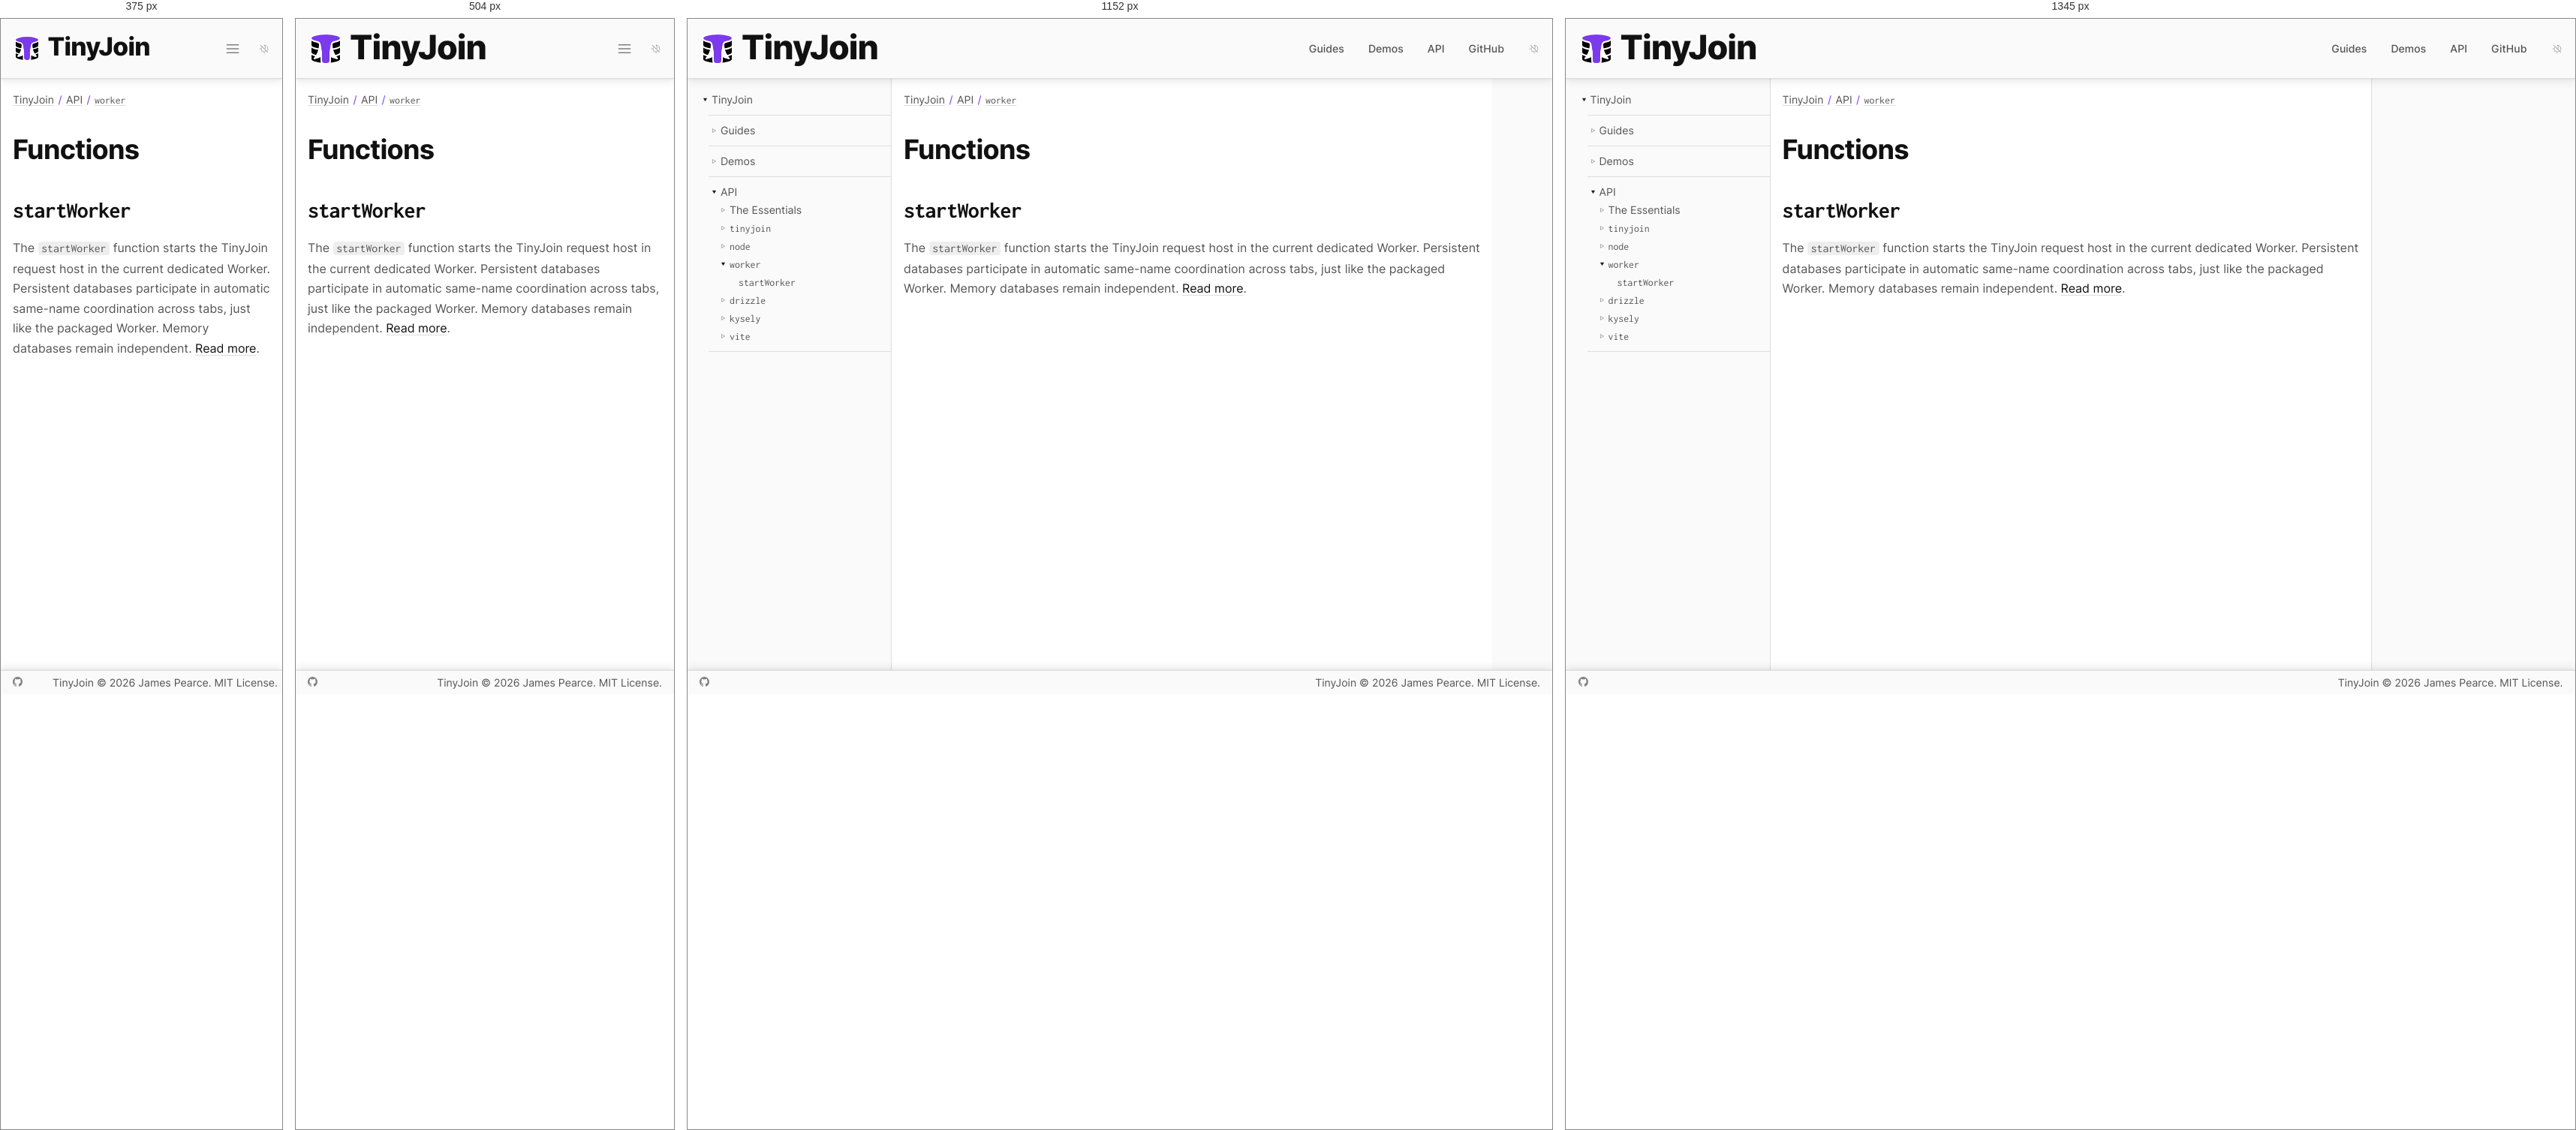
Rendered at 375 px, 504 px, 1152 px and 1345 px, left to right.

<!-- file: index.html -->
<!DOCTYPE html><html lang="en"><head><meta charset="utf-8"><meta name="viewport" content="width=device-width,initial-scale=1"><link rel="preload" as="image" href="/favicon.svg"><script async="" src="https://www.googletagmanager.com/gtag/js?id=G-40B96SPQX2"></script><link rel="dns-prefetch" href="https://www.googletagmanager.com/"><link href="https://www.googletagmanager.com/gtag/js?id=G-40B96SPQX2" rel="preload" as="script"><link rel="preload" as="font" href="/fonts/inter.woff2" type="font/woff2" crossorigin="anonymous"><link rel="preload" as="font" href="/fonts/inconsolata.woff2" type="font/woff2" crossorigin="anonymous"><title>Functions | TinyJoin</title><meta name="description" content="The smallest, fastest relational database for your web app."><meta property="og:type" content="website"><meta property="og:title" content="Functions | TinyJoin"><meta property="og:description" content="The smallest, fastest relational database for your web app."><meta property="og:url" content="https://tinyjoin.org/api/worker/functions/"><meta property="og:image" content="https://tinyjoin.org/site-card.png"><meta property="og:image:width" content="1600"><meta property="og:image:height" content="900"><meta property="og:image:alt" content="TinyJoin: The smallest, fastest relational database for your web app."><meta name="twitter:card" content="summary_large_image"><link rel="canonical" href="https://tinyjoin.org/api/worker/functions/"><link rel="icon" type="image/svg+xml" href="/favicon.svg"><link rel="stylesheet" href="/css/index.css"><script src="/js/site.js"></script></head><body><a class="skip" href="#content">Skip to content</a><header><a class="wordmark" href="/"><img src="/favicon.svg" alt="TinyJoin logo"><span>Tiny<em>Join</em></span></a><input id="menustate" type="checkbox" aria-label="Menu"><label id="hamburger" for="menustate" aria-hidden="true"></label><nav aria-label="Primary"><ul><li><a href="/guides/">Guides</a></li><li><a href="/demos/">Demos</a></li><li><a href="/api/" aria-current="true">API</a></li><li><a href="https://github.com/tinyplex/tinyjoin">GitHub</a></li></ul></nav><button id="dark" class="auto" type="button" aria-label="Color theme: automatic; activate for dark"></button></header><main><nav aria-label="Documentation"><ul><li id="root" class="parent open"><span></span><a href="/" aria-current="true">TinyJoin</a><ul><li id="G" class="parent"><span></span><a href="/guides/">Guides</a></li><li id="D2" class="parent"><span></span><a href="/demos/">Demos</a></li><li id="api" class="parent open"><span></span><a href="/api/" aria-current="true">API</a><ul><li id="e" class="parent"><span></span><a href="/api/the-essentials/">The Essentials</a></li><li id="t" class="parent"><span></span><a href="/api/tinyjoin/"><code>tinyjoin</code></a></li><li id="n7" class="parent"><span></span><a href="/api/node/"><code>node</code></a></li><li id="w2" class="parent open"><span></span><a href="/api/worker/" aria-current="true"><code>worker</code></a><ul><li id="sW"><span></span><a href="/api/worker/functions/workers/startworker/"><code>startWorker</code></a></li></ul></li><li id="d5" class="parent"><span></span><a href="/api/drizzle/"><code>drizzle</code></a></li><li id="k3" class="parent"><span></span><a href="/api/kysely/"><code>kysely</code></a></li><li id="v3" class="parent"><span></span><a href="/api/vite/"><code>vite</code></a></li></ul></li></ul></li></ul></nav><article id="content" tabindex="-1"><nav class="breadcrumbs" aria-label="Breadcrumbs"><ul><li><a href="/" aria-current="true">TinyJoin</a></li><li><a href="/api/" aria-current="true">API</a></li><li><a href="/api/worker/" aria-current="true"><code>worker</code></a></li></ul></nav><section class="s1" id="/api/worker/functions/" data-id="w2/F3"><h1>Functions</h1><section class="s2" id="/api/worker/functions/workers/startworker/" data-id="sW"><h2><code>startWorker</code></h2><p>The <code>startWorker</code> function starts the TinyJoin request host in the current dedicated Worker. Persistent databases participate in automatic same-name coordination across tabs, just like the packaged Worker. Memory databases remain independent. <a href="/api/worker/functions/workers/startworker/">Read more</a>.</p></section></section></article><aside aria-label="On this page"></aside></main><footer><nav><a id="gh" href="https://github.com/tinyplex/tinyjoin" target="_blank" rel="noreferrer">GitHub</a></nav><nav><a href="/">TinyJoin</a> © 2026 James Pearce. MIT License.</nav></footer><script>window.dataLayer=window.dataLayer||[];function g(){dataLayer.push(arguments);}g('js',new Date());g('config','G-40B96SPQX2');</script></body></html>

/* @media block from index.css */
@media (min-width:38rem){body>header>nav{display:flex}}

/* @media block from index.css */
@media (min-width:55rem){body>header>a{min-width:21rem}body>header>#hamburger{display:none}}

/* @media block from index.css */
@media (min-width:50rem){body>main>article{min-width:50rem}}

/* @media block from index.css */
@media (min-width:60rem){body>main{justify-content:flex-start}body>main>nav{display:block}}

/* @media block from index.css */
@media (min-width:84rem){body>header{justify-content:center}body>main{width:84rem;margin:auto}body>main>aside{display:block}body>footer{justify-content:center}}

/* @media block from index.css */
@media not all and (min-width:25rem){body>header>a>img{width:2.4rem;height:2.4rem}body>header>a>span{font-size:2.1rem}}

/* @media block from index.css */
@media not all and (min-width:55rem){body>header>nav>ul{display:none}body>header>#menustate:checked~nav>#search>ol{display:none}body>header>#menustate:checked~nav>ul{position:absolute;top:calc(100% + 1px);right:1rem;z-index:2;width:min(18rem, calc(100vw - 2rem));margin:0;padding:.75rem 1.25rem;background:var(--back);border:1px solid var(--border);border-top:0;border-radius:0 0 .375rem .375rem;box-shadow:0 1px 2px var(--shadow-near),0 4px 12px var(--shadow-far);display:block}body>header>#menustate:checked~nav>ul li{display:block;margin:0;line-height:2.5rem}}

/* @media block from index.css */
@media not all and (min-width:38rem){body>header>#menustate:checked~nav{position:absolute;top:calc(100% + 1px);right:1rem;z-index:2;width:min(18rem, calc(100vw - 2rem));margin:0;padding:.75rem 1.25rem;background:var(--back);border:1px solid var(--border);border-top:0;border-radius:0 0 .375rem .375rem;box-shadow:0 1px 2px var(--shadow-near),0 4px 12px var(--shadow-far);display:flex;flex-direction:column;align-items:stretch}body>header>#menustate:checked~nav>#search{margin:0 0 .5rem}body>header>#menustate:checked~nav>#search input,body>header>#menustate:checked~nav>#search ol{width:100%;max-width:unset}body>header>#menustate:checked~nav>#search>ol.show{display:block}body>header>#menustate:checked~nav>ul{position:static;z-index:auto;width:auto;padding:0;border:0;box-shadow:none;background:none}}

/* @media block from index.css */
@media (min-width:56rem){body>main>article#home{grid-template-columns:repeat(6, 1fr);padding:4rem 8rem;column-gap:4rem;row-gap:3rem}body>main>article#home>em{grid-column-end:span 2;grid-row:span 2;max-width:16rem}body>main>article#home>section,body>main>article#home>pre,body>main>article#home>img,body>main>article#home>embed,body>main>article#home>.table,body>main>article#home>.charts{width:100%;grid-column-end:span 3}body>main>article#home>pre,body>main>article#home>img,body>main>article#home>.table,body>main>article#home>.charts{margin:.3rem 0 0}body>main>article#home>section:nth-of-type(2n + 2){grid-column-start:4}body>main>article#home>section:nth-of-type(2n + 3){text-align:right}body>main>article#home>section#hero{max-width:unset;margin:unset;grid-column-end:span 4}body>main>article#home>section#hero h2,body>main>article#home>section#hero p{text-align:left}body>main>article#home>section#hero h2 em,body>main>article#home>section#hero h2 span{white-space:nowrap}body>main>article#home>nav#actions{align-self:start;gap:1rem;grid-column-end:span 4;grid-template-columns:repeat(3, minmax(0, 1fr));margin:0;max-width:unset}body>main>article#home>ul{grid-column:1 / 7;column-count:2;column-gap:6rem}body>main>article#home>hr{grid-column:1 / 7}body>main>article#home>section#warning{grid-column:1 / -1;padding:2rem}body>main>article#home>section#family{grid-column:1 / 7}body>main>article#home>section#family ul{gap:3rem;grid-template-columns:repeat(4, minmax(0, 1fr))}}